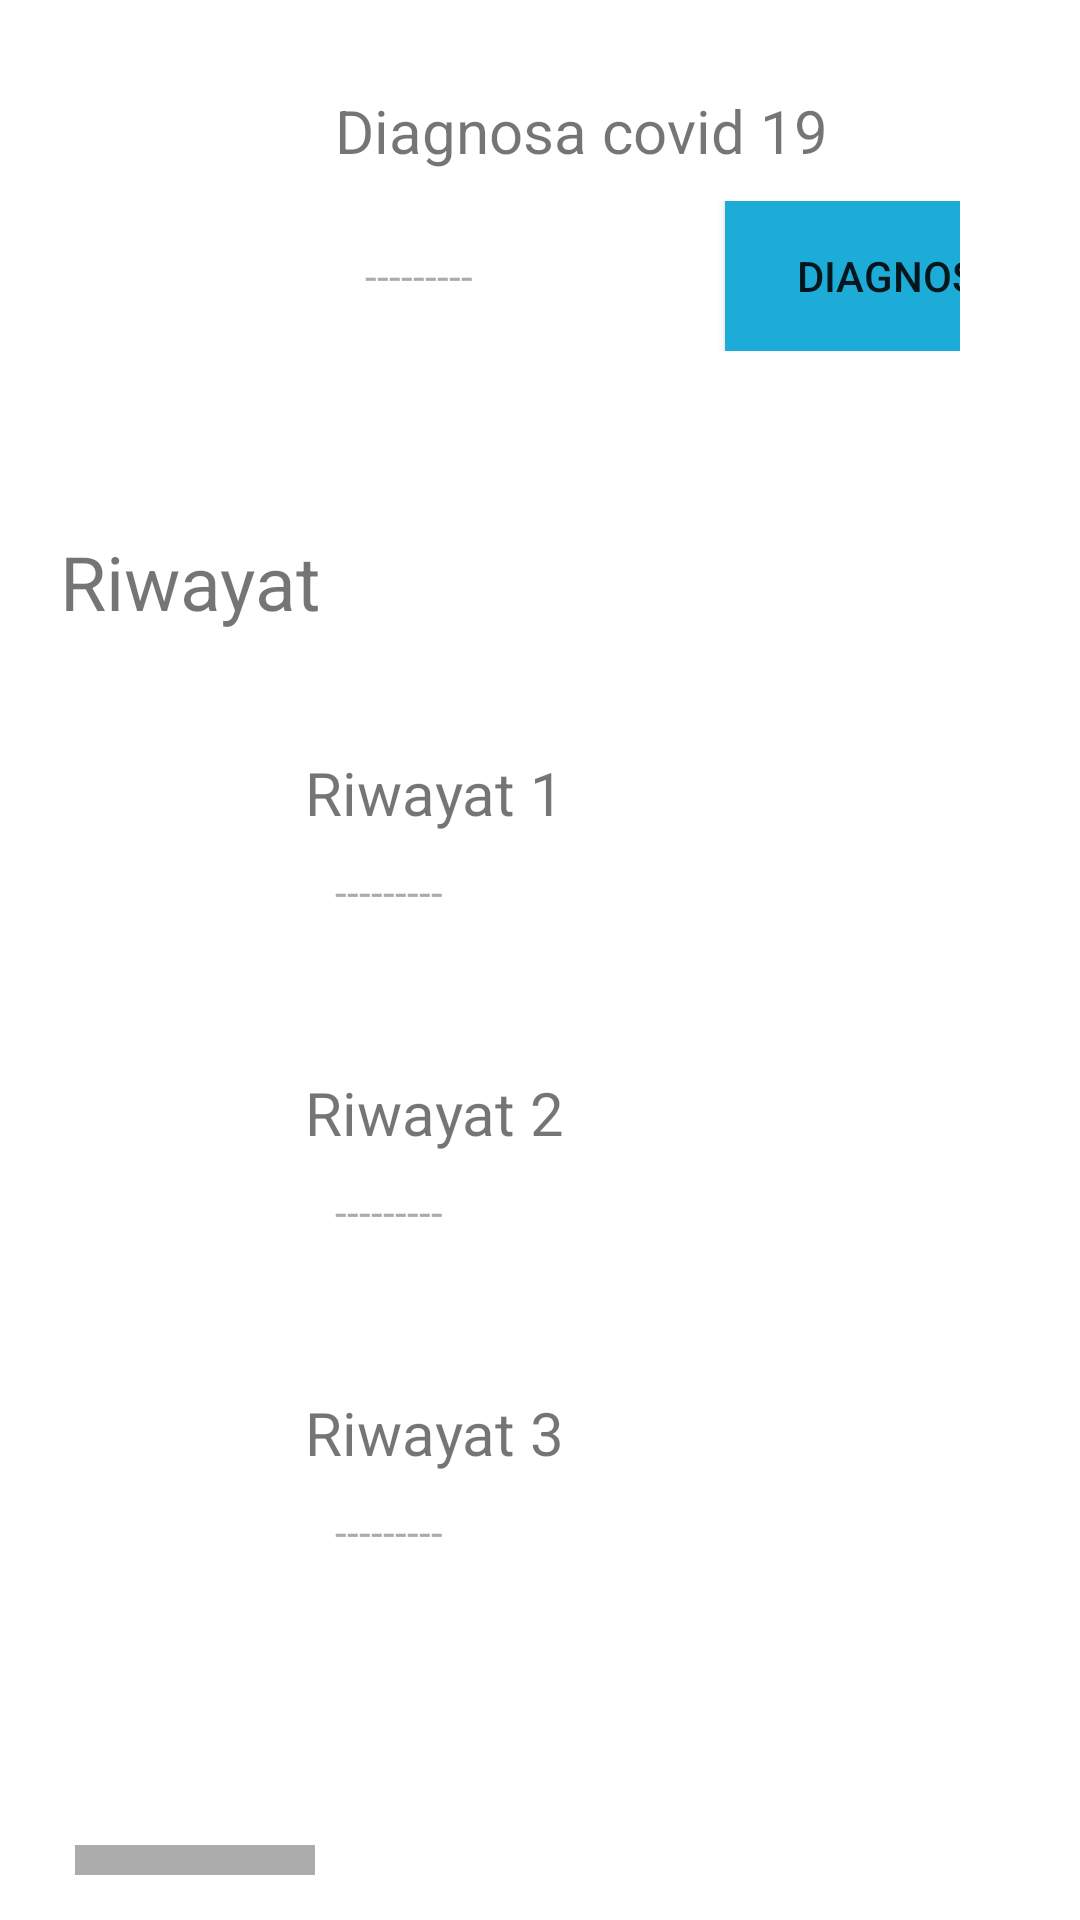

Produce the Android XML layout that renders to this screen, including the resource entries it uses.
<!-- AndroidManifest.xml: application theme Theme.SistemPakarDiagnosisCovid19 -->
<!-- res/layout/activity_main.xml -->
<?xml version="1.0" encoding="utf-8"?>

<LinearLayout
    xmlns:android="http://schemas.android.com/apk/res/android"
    xmlns:app="http://schemas.android.com/apk/res-auto"
    xmlns:tools="http://schemas.android.com/tools"
    android:layout_width="match_parent"
    android:layout_height="match_parent"
    android:orientation="vertical"
    tools:context=".MainActivity">
    <LinearLayout
        android:layout_width="match_parent"
        android:layout_height="600dp"
        android:orientation="vertical">
        <LinearLayout
            android:layout_width="match_parent"
            android:layout_height="wrap_content"
            android:layout_margin="20dp"
            android:padding="10dp"
            android:orientation="horizontal">

            <ImageView
                android:layout_width="200px"
                android:layout_height="200px"/>
            <LinearLayout
                android:layout_width="match_parent"
                android:layout_height="wrap_content"
                android:orientation="vertical">
                <TextView
                    android:layout_width="wrap_content"
                    android:layout_height="wrap_content"
                    android:layout_marginLeft="15dp"
                    android:text="Diagnosa covid 19"
                    android:textSize="20dp"
                    />
                <LinearLayout
                    android:layout_width="match_parent"
                    android:layout_height="wrap_content"
                    android:orientation="horizontal"
                    android:padding="10dp">
                    <TextView
                        android:layout_width="120dp"
                        android:layout_height="wrap_content"
                        android:layout_marginLeft="15dp"
                        android:text="---------"
                        android:textColor="#ACACAC"/>

                    <Button
                        android:layout_width="120dp"
                        android:layout_height="50dp"
                        android:text="Diagnosis"
                        android:background="@color/buttonDefault"/>
                </LinearLayout>
            </LinearLayout>
        </LinearLayout>
        <TextView
            android:layout_width="wrap_content"
            android:layout_height="wrap_content"
            android:text="Riwayat"
            android:textSize="25dp"
            android:layout_margin="20dp"/>

        <LinearLayout
            android:layout_width="match_parent"
            android:layout_height="wrap_content"
            android:layout_margin="10dp"
            android:padding="10dp"
            android:orientation="horizontal">

            <ImageView
                android:layout_width="200px"
                android:layout_height="200px"/>
            <LinearLayout
                android:layout_width="match_parent"
                android:layout_height="wrap_content"
                android:orientation="vertical">
                <TextView
                    android:layout_width="wrap_content"
                    android:layout_height="wrap_content"
                    android:layout_marginLeft="15dp"
                    android:text="Riwayat 1"
                    android:textSize="20dp"
                    />
                <LinearLayout
                    android:layout_width="match_parent"
                    android:layout_height="wrap_content"
                    android:orientation="horizontal"
                    android:padding="10dp">
                    <TextView
                        android:layout_width="match_parent"
                        android:layout_height="wrap_content"
                        android:layout_marginLeft="15dp"
                        android:text="---------"
                        android:textColor="#ACACAC"/>
                </LinearLayout>
            </LinearLayout>
        </LinearLayout>
        <LinearLayout
            android:layout_width="match_parent"
            android:layout_height="wrap_content"
            android:layout_margin="10dp"
            android:padding="10dp"
            android:orientation="horizontal">

            <ImageView
                android:layout_width="200px"
                android:layout_height="200px"/>
            <LinearLayout
                android:layout_width="match_parent"
                android:layout_height="wrap_content"
                android:orientation="vertical">
                <TextView
                    android:layout_width="wrap_content"
                    android:layout_height="wrap_content"
                    android:layout_marginLeft="15dp"
                    android:text="Riwayat 2"
                    android:textSize="20dp"
                    />
                <LinearLayout
                    android:layout_width="match_parent"
                    android:layout_height="wrap_content"
                    android:orientation="horizontal"
                    android:padding="10dp">
                    <TextView
                        android:layout_width="match_parent"
                        android:layout_height="wrap_content"
                        android:layout_marginLeft="15dp"
                        android:text="---------"
                        android:textColor="#ACACAC"/>
                </LinearLayout>
            </LinearLayout>
        </LinearLayout>
        <LinearLayout
            android:layout_width="match_parent"
            android:layout_height="wrap_content"
            android:layout_margin="10dp"
            android:padding="10dp"
            android:orientation="horizontal">

            <ImageView
                android:layout_width="200px"
                android:layout_height="200px"/>
            <LinearLayout
                android:layout_width="match_parent"
                android:layout_height="wrap_content"
                android:orientation="vertical">
                <TextView
                    android:layout_width="wrap_content"
                    android:layout_height="wrap_content"
                    android:layout_marginLeft="15dp"
                    android:text="Riwayat 3"
                    android:textSize="20dp"
                    />
                <LinearLayout
                    android:layout_width="match_parent"
                    android:layout_height="wrap_content"
                    android:orientation="horizontal"
                    android:padding="10dp">
                    <TextView
                        android:layout_width="match_parent"
                        android:layout_height="wrap_content"
                        android:layout_marginLeft="15dp"
                        android:text="---------"
                        android:textColor="#ACACAC"/>
                </LinearLayout>
            </LinearLayout>
        </LinearLayout>
    </LinearLayout>
    <LinearLayout
        android:layout_width="match_parent"
        android:layout_height="wrap_content"
        android:orientation="horizontal"
        android:layout_gravity="center_horizontal"
        android:layout_margin="15dp">

        <ImageButton
            android:layout_width="80dp"
            android:layout_height="80dp"
            android:layout_marginLeft="10dp"
            android:layout_marginRight="5dp"
            android:background="@color/gray"
            android:src="@drawable/ic_Home"/>
        <ImageButton
            android:layout_width="80dp"
            android:layout_height="80dp"
            android:layout_marginLeft="5dp"
            android:layout_marginRight="5dp"
            android:background="@color/white"
            android:src="@drawable/ic_Diagnosis"/>
        <ImageButton
            android:layout_width="80dp"
            android:layout_height="80dp"
            android:layout_marginLeft="5dp"
            android:layout_marginRight="5dp"
            android:background="@color/white"
            android:src="@drawable/ic_Riwayat"/>
        <ImageButton
            android:layout_width="80dp"
            android:layout_height="80dp"
            android:layout_marginLeft="5dp"
            android:layout_marginRight="5dp"
            android:background="@color/white"
            android:src="@drawable/ic_Profile"/>
    </LinearLayout>
</LinearLayout>
<!-- resources referenced by this layout -->
<resources>
  <color name="buttonDefault">#FF1DACD8</color>
  <color name="gray">#ACACAC</color>
  <color name="white">#FFFFFFFF</color>
  <!-- drawable ic_Diagnosis: png bitmap (drawable-hdpi, 405 bytes) -->
  <!-- drawable ic_Profile (drawable-anydpi) -->
  <vector xmlns:android="http://schemas.android.com/apk/res/android"
      android:width="24dp"
      android:height="24dp"
      android:viewportWidth="24"
      android:viewportHeight="24"
      android:tint="#000000"
      android:alpha="0.8">
    <group android:scaleX="1.25"
        android:scaleY="1.25"
        android:translateX="-3"
        android:translateY="-3">
      <path
          android:fillColor="@android:color/white"
          android:pathData="M12,12c2.21,0 4,-1.79 4,-4s-1.79,-4 -4,-4 -4,1.79 -4,4 1.79,4 4,4zM12,14c-2.67,0 -8,1.34 -8,4v2h16v-2c0,-2.66 -5.33,-4 -8,-4z"/>
    </group>
  </vector>
  <!-- drawable ic_Riwayat (drawable-anydpi) -->
  <vector xmlns:android="http://schemas.android.com/apk/res/android"
      android:width="24dp"
      android:height="24dp"
      android:viewportWidth="24"
      android:viewportHeight="24"
      android:tint="#000000"
      android:alpha="0.8">
    <path
        android:fillColor="@android:color/white"
        android:pathData="M13,3c-4.97,0 -9,4.03 -9,9L1,12l3.89,3.89 0.07,0.14L9,12L6,12c0,-3.87 3.13,-7 7,-7s7,3.13 7,7 -3.13,7 -7,7c-1.93,0 -3.68,-0.79 -4.94,-2.06l-1.42,1.42C8.27,19.99 10.51,21 13,21c4.97,0 9,-4.03 9,-9s-4.03,-9 -9,-9zM12,8v5l4.28,2.54 0.72,-1.21 -3.5,-2.08L13.5,8L12,8z"/>
  </vector>
  <style name="Theme.SistemPakarDiagnosisCovid19" parent="Theme.MaterialComponents.DayNight.DarkActionBar">
          
          <item name="colorPrimary">@color/purple_500</item>
          <item name="colorPrimaryVariant">@color/purple_700</item>
          <item name="colorOnPrimary">@color/white</item>
          
          <item name="colorSecondary">@color/teal_200</item>
          <item name="colorSecondaryVariant">@color/teal_700</item>
          <item name="colorOnSecondary">@color/black</item>
          
          <item name="android:statusBarColor" tools:targetApi="l">?attr/colorPrimaryVariant</item>
          
      </style>
  <color name="purple_500">#FF6200EE</color>
  <color name="purple_700">#FF3700B3</color>
  <color name="teal_200">#FF03DAC5</color>
  <color name="teal_700">#FF018786</color>
  <color name="black">#FF000000</color>
</resources>
